The GitHub repository d-kudin/image-classifier-learning contains a labelled image folder "data" with 5 categories: Albizia julibrissin, flowering cherry, Koelreuteria paniculata, Lagerstroemia indica, Magnolia liliflora. Examples follow, each with its label.

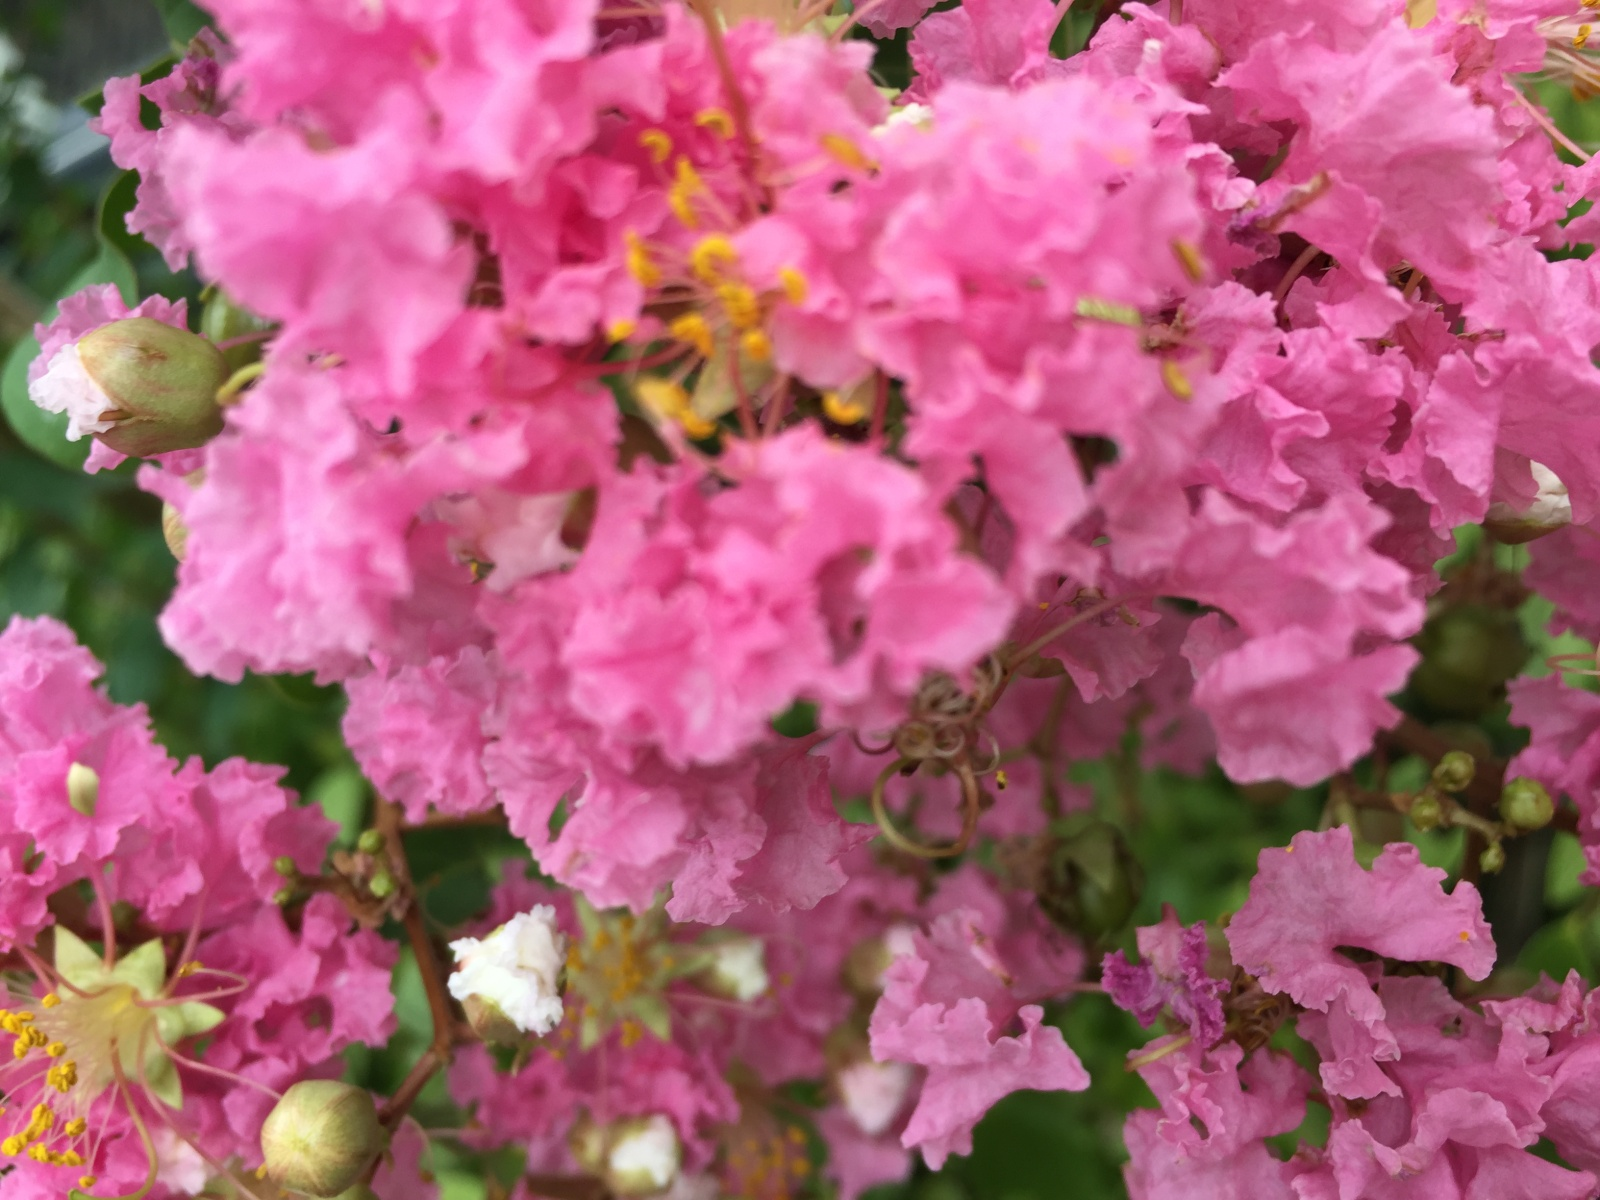
Label: Lagerstroemia indica

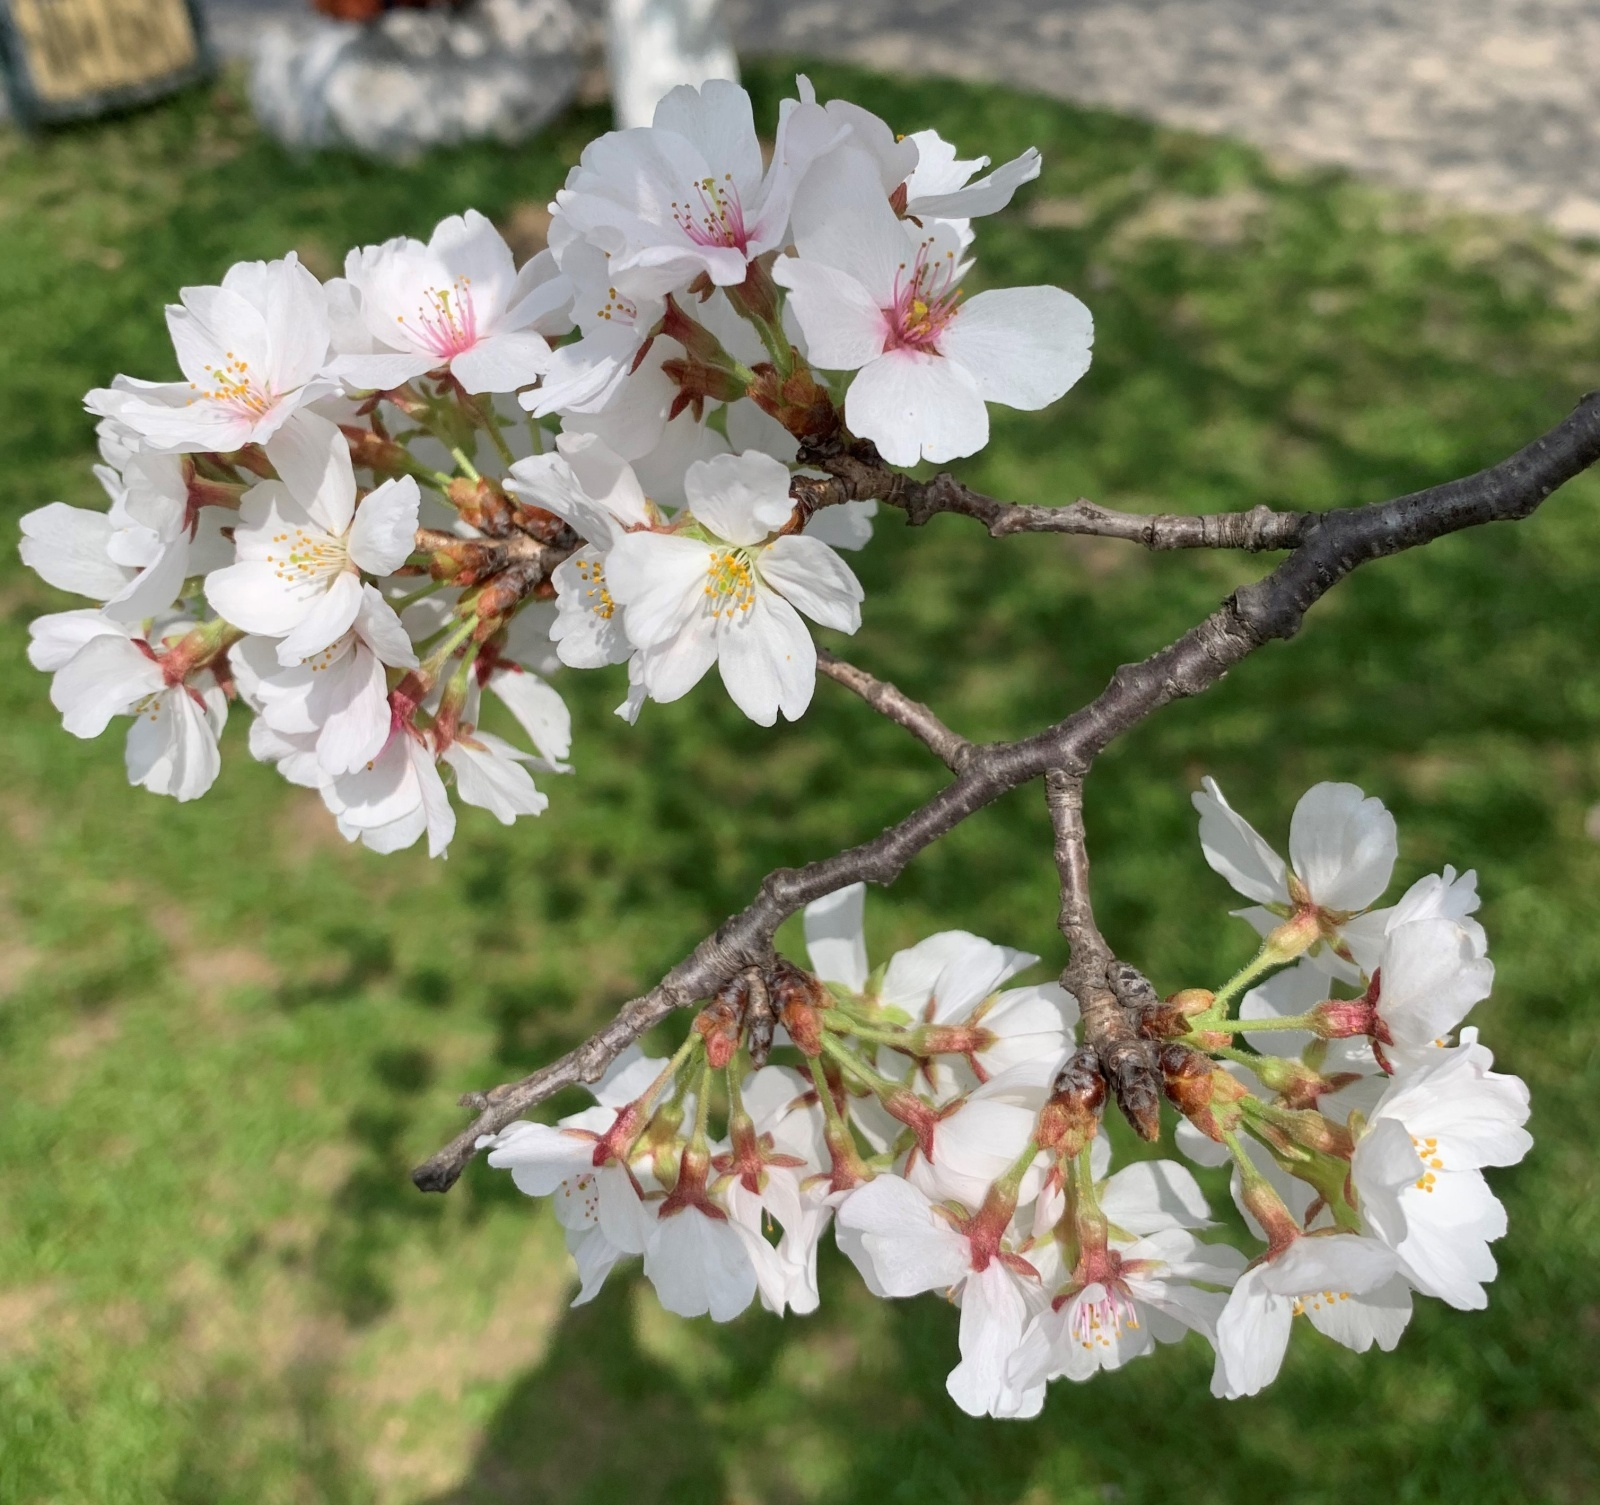
Label: flowering cherry

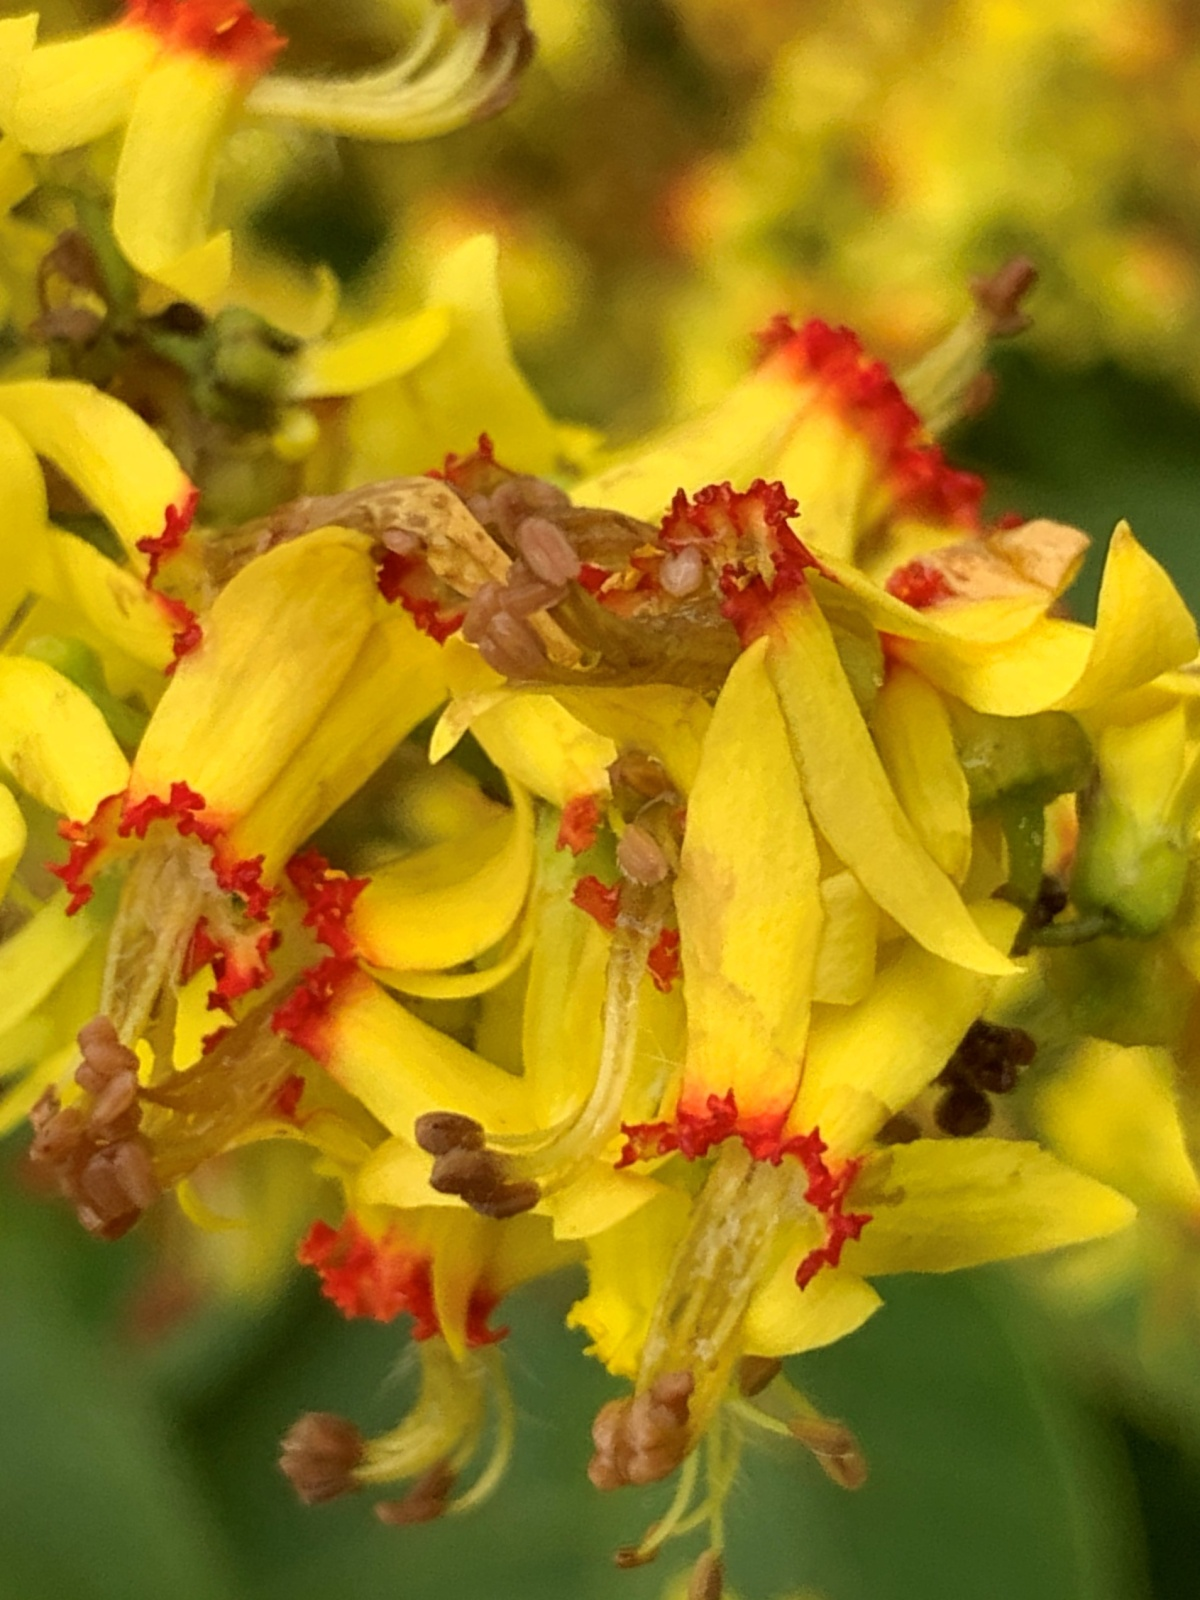
Label: Koelreuteria paniculata

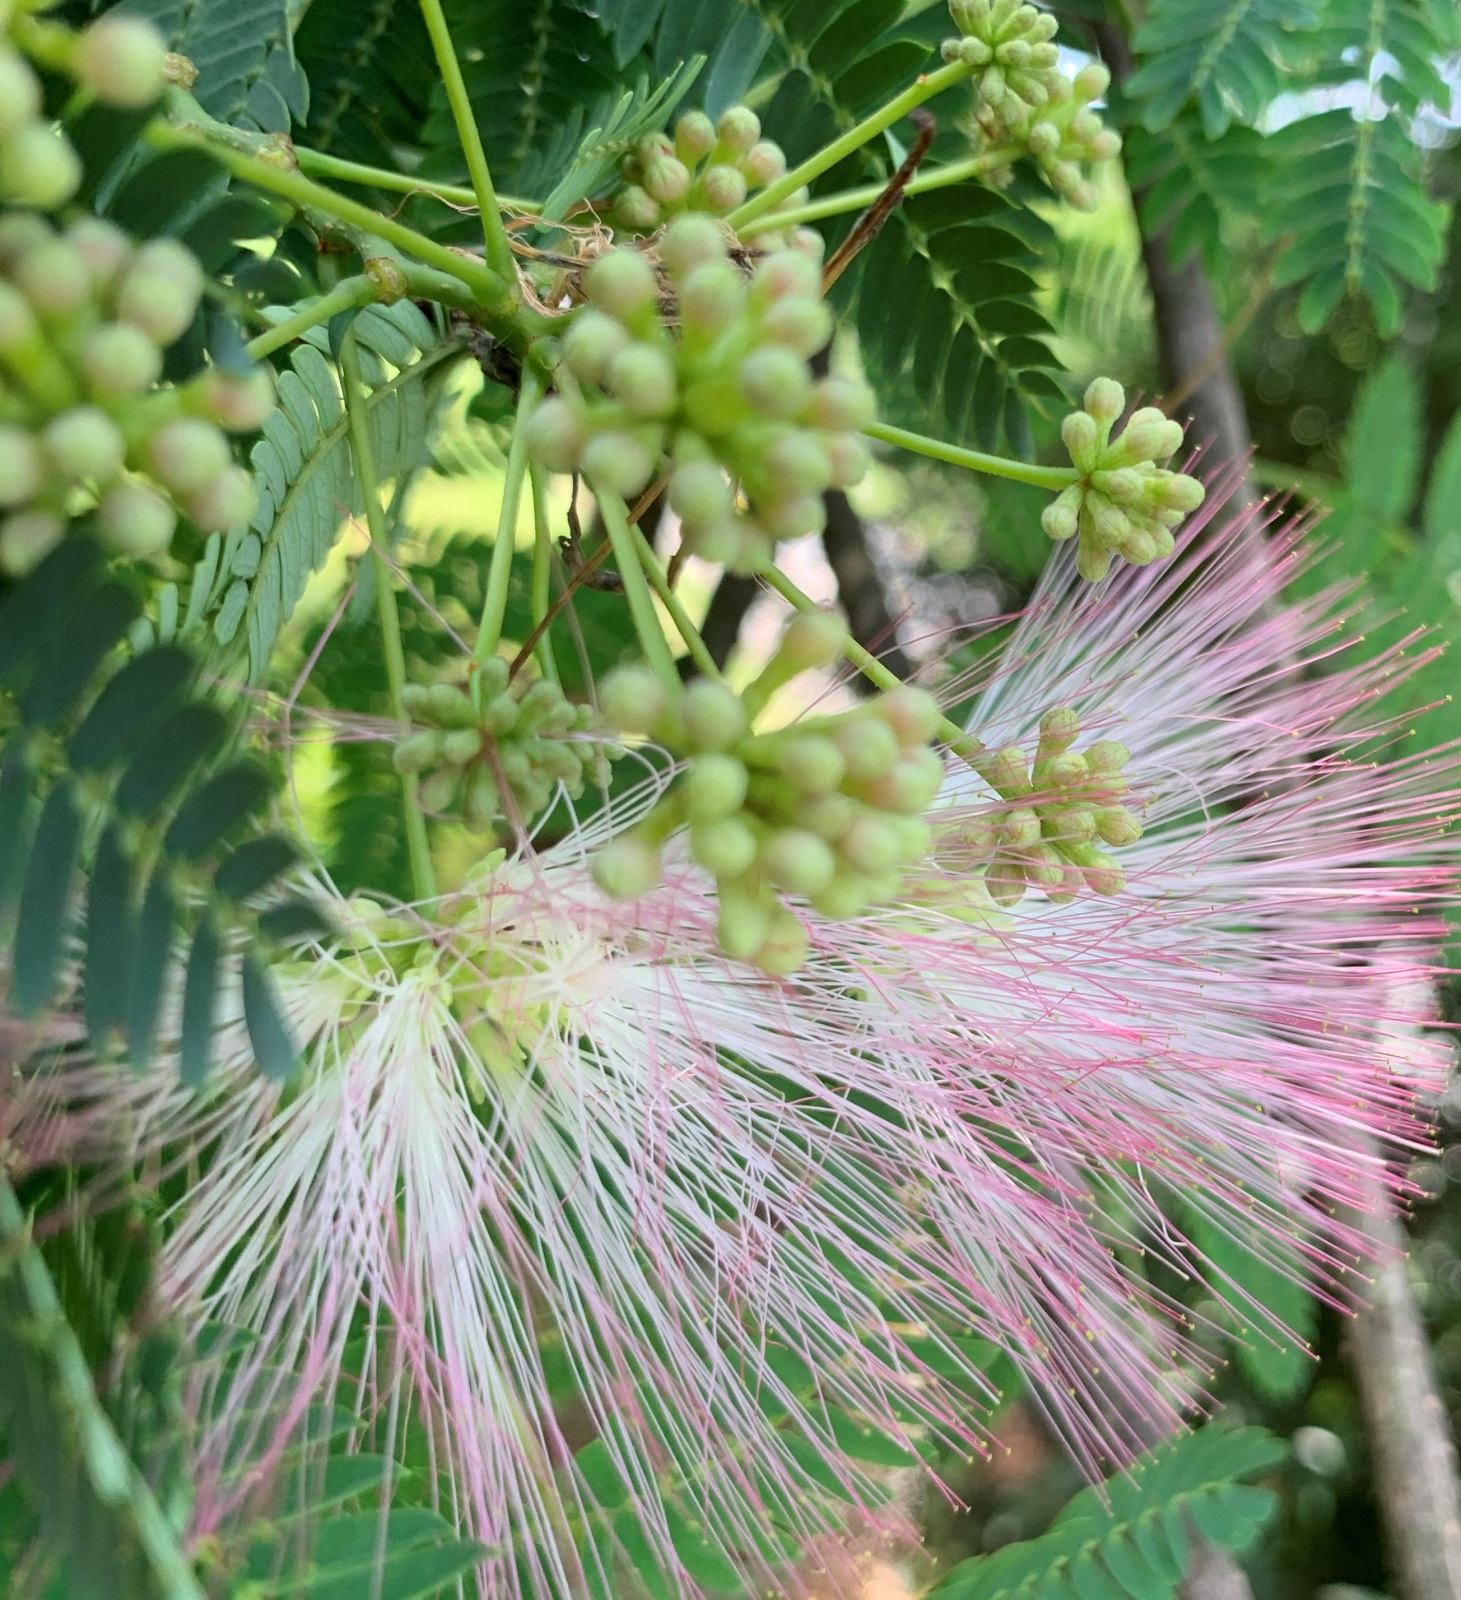
Label: Albizia julibrissin

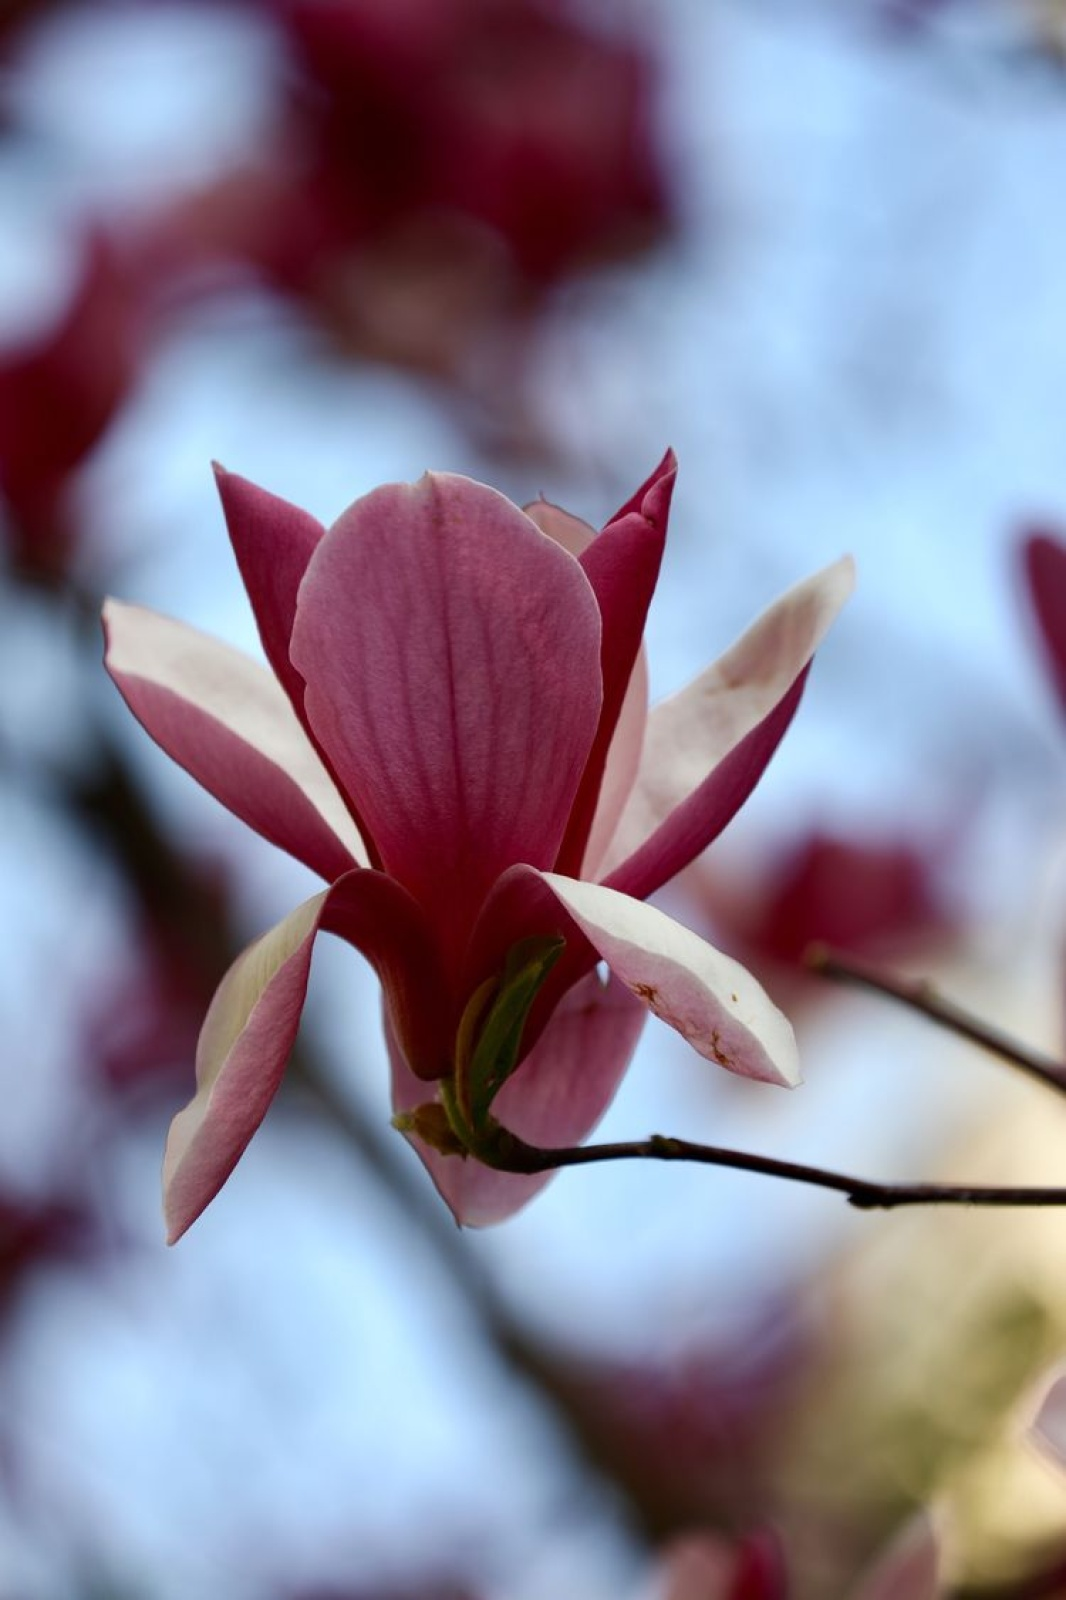
Label: Magnolia liliflora

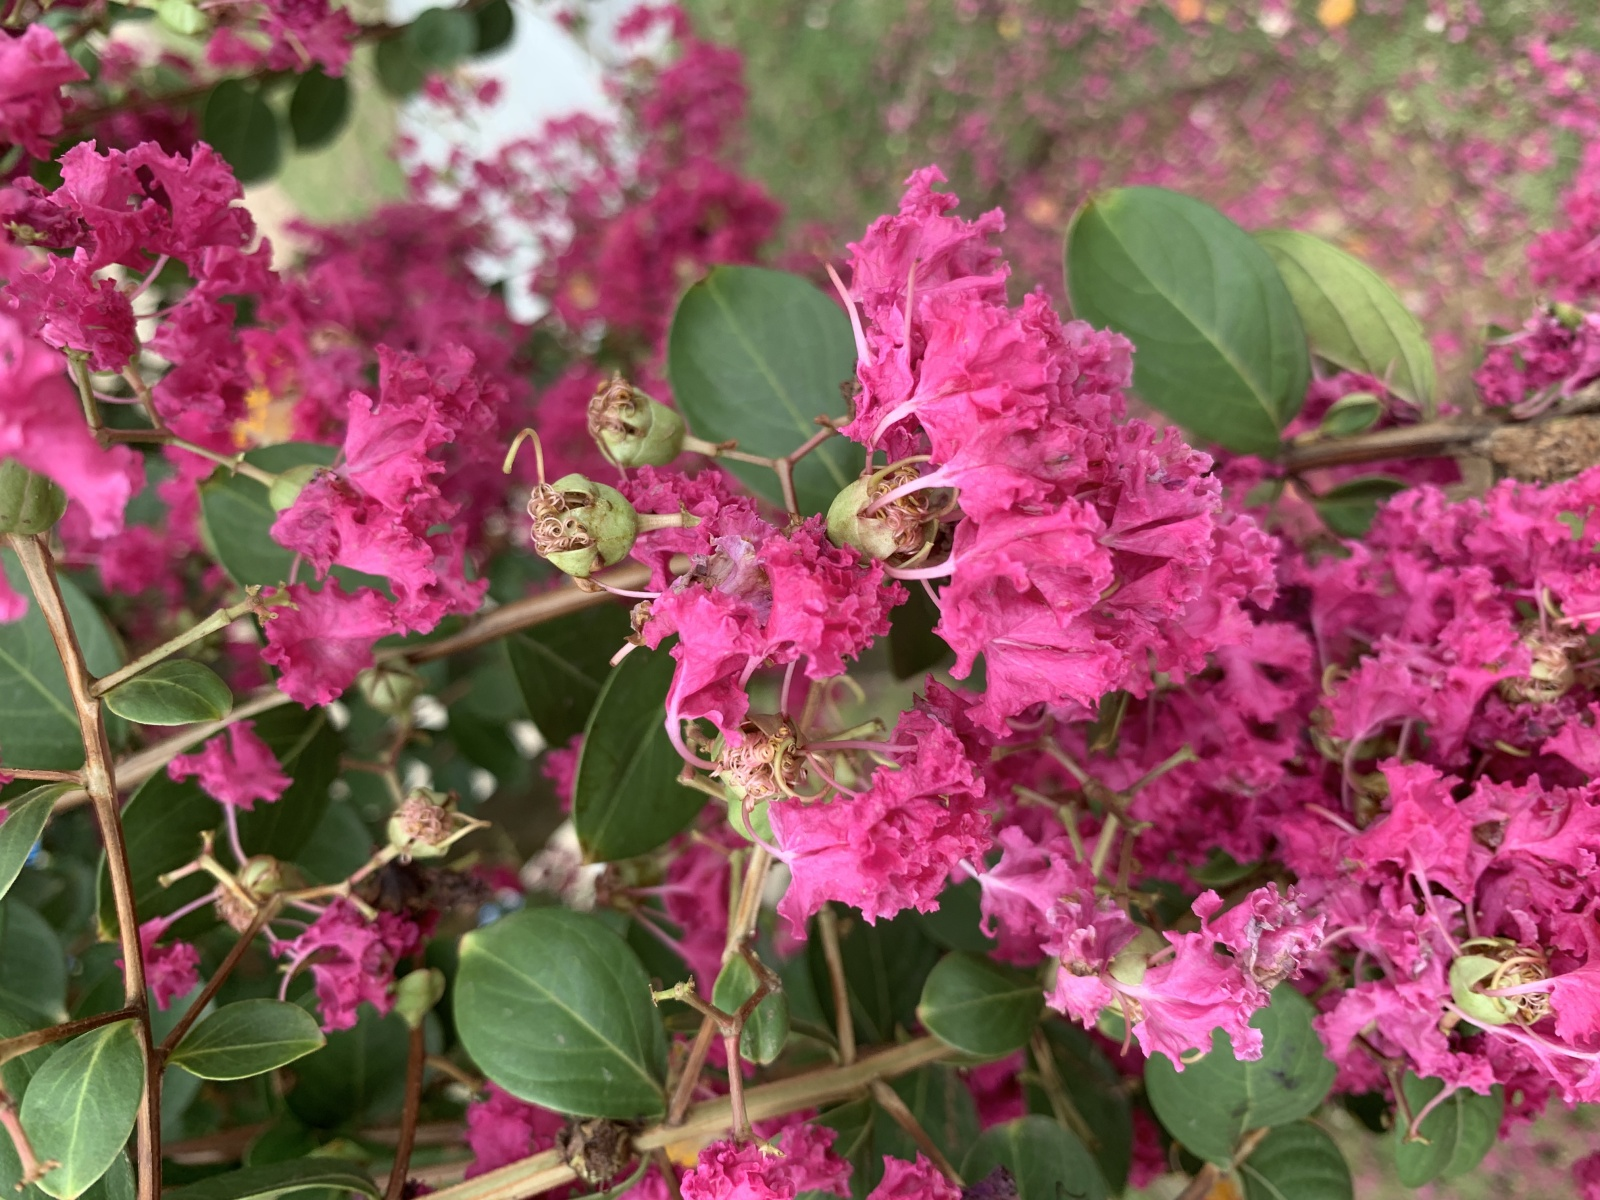
Label: Lagerstroemia indica
